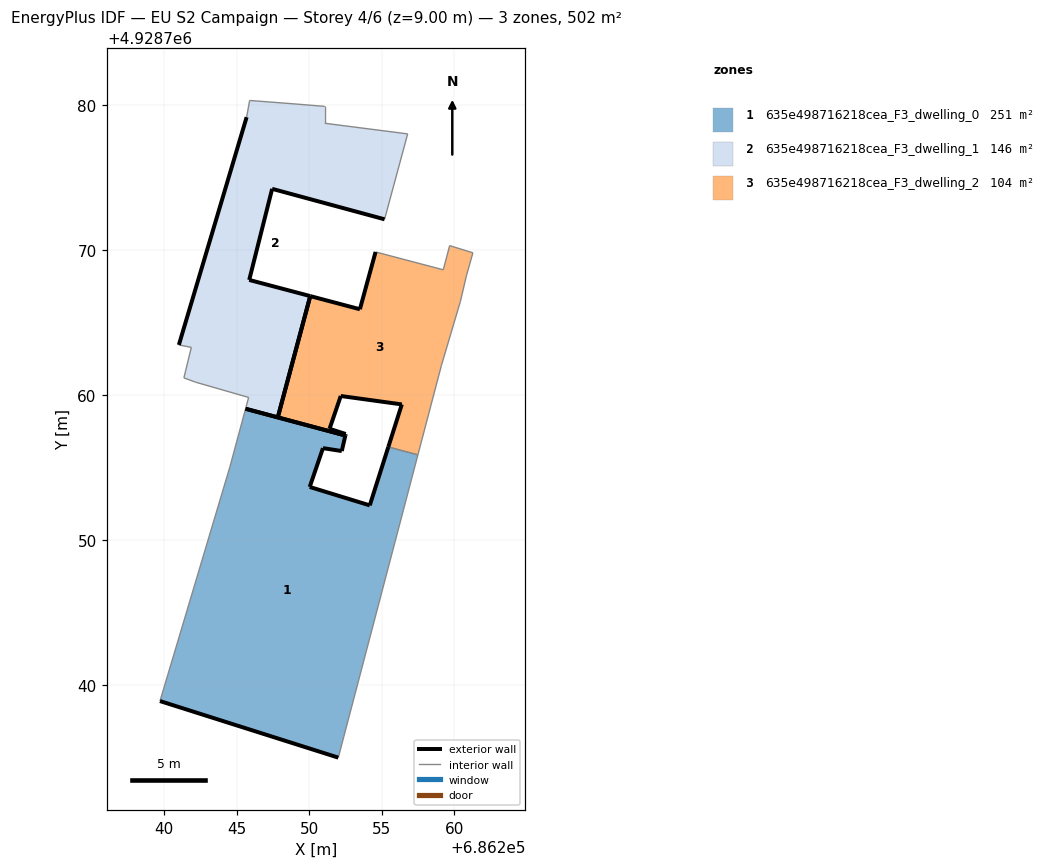
=== STOREY PLAN SPEC (per zone: floor XY polygon, exterior-wall plan segments, windows/doors) ===
zone 1: 635e498716218cea_F3_dwelling_0  (250.8 m²)
  floor: (686252.00, 4928735.02) (686257.49, 4928755.89) (686255.45, 4928756.44) (686254.17, 4928752.41) (686250.03, 4928753.68) (686250.94, 4928756.36) (686252.24, 4928756.16) (686252.49, 4928757.23) (686245.61, 4928759.07) (686244.53, 4928755.07) (686239.71, 4928738.92)
  exterior wall: (686245.61, 4928759.07) – (686252.49, 4928757.23)  [7.1 m]
  exterior wall: (686252.49, 4928757.23) – (686252.24, 4928756.16)  [1.1 m]
  exterior wall: (686252.24, 4928756.16) – (686250.94, 4928756.36)  [1.3 m]
  exterior wall: (686250.94, 4928756.36) – (686250.03, 4928753.68)  [2.8 m]
  exterior wall: (686250.03, 4928753.68) – (686254.17, 4928752.41)  [4.3 m]
  exterior wall: (686254.17, 4928752.41) – (686255.45, 4928756.44)  [4.2 m]
  exterior wall: (686252.00, 4928735.02) – (686239.71, 4928738.92)  [12.9 m]
  interior walls: 4
zone 2: 635e498716218cea_F3_dwelling_1  (146.4 m²)
  floor: (686247.83, 4928758.47) (686250.07, 4928766.84) (686245.86, 4928767.95) (686247.44, 4928774.23) (686255.19, 4928772.13) (686256.78, 4928778.02) (686251.07, 4928778.75) (686251.07, 4928779.92) (686248.67, 4928780.11) (686245.89, 4928780.32) (686245.68, 4928779.17) (686241.01, 4928763.47) (686241.87, 4928763.30) (686241.35, 4928761.20) (686242.17, 4928760.90) (686245.82, 4928759.85) (686245.61, 4928759.07)
  exterior wall: (686241.01, 4928763.47) – (686245.68, 4928779.17)  [16.4 m]
  exterior wall: (686255.19, 4928772.13) – (686247.44, 4928774.23)  [8.0 m]
  exterior wall: (686247.44, 4928774.23) – (686245.86, 4928767.95)  [6.5 m]
  exterior wall: (686245.86, 4928767.95) – (686250.07, 4928766.84)  [4.4 m]
  exterior wall: (686247.83, 4928758.47) – (686245.61, 4928759.07)  [2.3 m]
  exterior wall: (686250.07, 4928766.84) – (686247.83, 4928758.47)  [8.7 m]
  interior walls: 11
zone 3: 635e498716218cea_F3_dwelling_2  (104.4 m²)
  floor: (686257.49, 4928755.89) (686259.11, 4928762.06) (686260.42, 4928766.48) (686260.83, 4928768.23) (686261.28, 4928769.82) (686259.68, 4928770.32) (686259.24, 4928768.65) (686254.57, 4928769.88) (686253.49, 4928765.93) (686250.07, 4928766.84) (686247.83, 4928758.47) (686252.49, 4928757.23) (686252.51, 4928757.33) (686251.40, 4928757.69) (686252.17, 4928759.95) (686256.38, 4928759.37) (686255.45, 4928756.44)
  exterior wall: (686255.45, 4928756.44) – (686256.38, 4928759.37)  [3.1 m]
  exterior wall: (686256.38, 4928759.37) – (686252.17, 4928759.95)  [4.2 m]
  exterior wall: (686252.17, 4928759.95) – (686251.40, 4928757.69)  [2.4 m]
  exterior wall: (686251.40, 4928757.69) – (686252.51, 4928757.33)  [1.2 m]
  exterior wall: (686252.51, 4928757.33) – (686252.49, 4928757.23)  [0.1 m]
  exterior wall: (686252.49, 4928757.23) – (686247.83, 4928758.47)  [4.8 m]
  exterior wall: (686250.07, 4928766.84) – (686253.49, 4928765.93)  [3.5 m]
  exterior wall: (686253.49, 4928765.93) – (686254.57, 4928769.88)  [4.1 m]
  exterior wall: (686247.83, 4928758.47) – (686250.07, 4928766.84)  [8.7 m]
  interior walls: 8

=== DERIVED (storey summary) ===
Building: EU S2 Campaign
Storey: 4 of 6  (floor level z = 9.00 m)
Storey gross floor area: 501.5 m²
Zones on this storey: 3
  - 635e498716218cea_F3_dwelling_0: floor 250.8 m²; exterior wall 33.8 m (101.4 m²); WWR 0.0%
  - 635e498716218cea_F3_dwelling_1: floor 146.4 m²; exterior wall 46.2 m (138.6 m²); WWR 0.0%
  - 635e498716218cea_F3_dwelling_2: floor 104.4 m²; exterior wall 32.1 m (96.3 m²); WWR 0.0%
Zone adjacency (shared interzone walls):
  - 635e498716218cea_F3_dwelling_0 ↔ 635e498716218cea_F3_dwelling_2